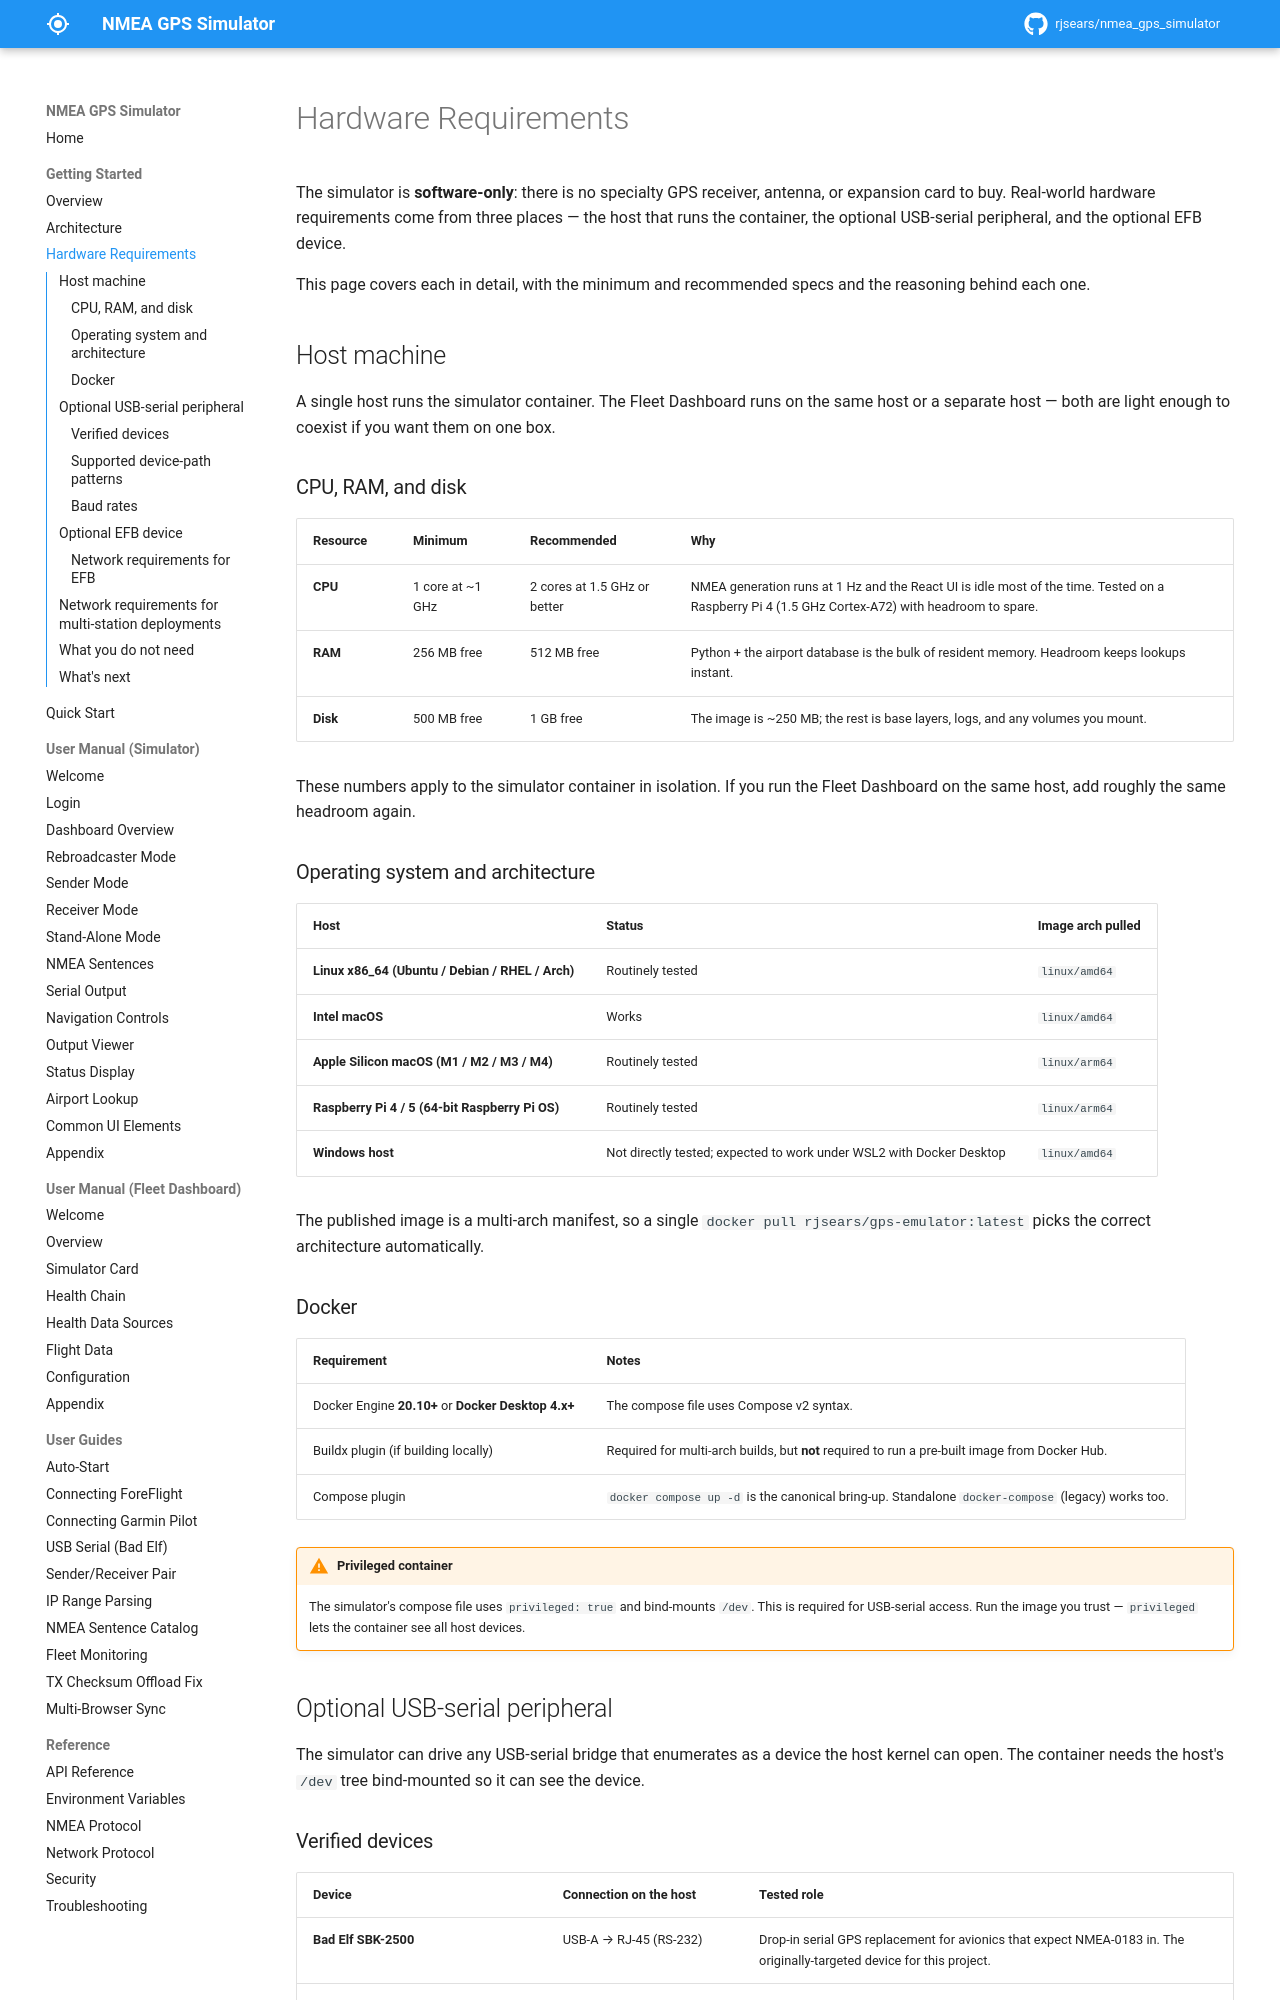

repository: rjsears/nmea_gps_simulator · page: getting-started/hardware/index.html · generator: mkdocs

# Hardware Requirements

The simulator is **software-only**: there is no specialty GPS receiver, antenna, or expansion card to buy. Real-world hardware requirements come from three places — the host that runs the container, the optional USB-serial peripheral, and the optional EFB device.

This page covers each in detail, with the minimum and recommended specs and the reasoning behind each one.

## Host machine

A single host runs the simulator container. The Fleet Dashboard runs on the same host or a separate host — both are light enough to coexist if you want them on one box.

### CPU, RAM, and disk

| Resource | Minimum | Recommended | Why |
|----------|---------|-------------|-----|
| **CPU** | 1 core at ~1 GHz | 2 cores at 1.5 GHz or better | NMEA generation runs at 1 Hz and the React UI is idle most of the time. Tested on a Raspberry Pi 4 (1.5 GHz Cortex-A72) with headroom to spare. |
| **RAM** | 256 MB free | 512 MB free | Python + the airport database is the bulk of resident memory. Headroom keeps lookups instant. |
| **Disk** | 500 MB free | 1 GB free | The image is ~250 MB; the rest is base layers, logs, and any volumes you mount. |

These numbers apply to the simulator container in isolation. If you run the Fleet Dashboard on the same host, add roughly the same headroom again.

### Operating system and architecture

| Host | Status | Image arch pulled |
|------|--------|-------------------|
| **Linux x86_64 (Ubuntu / Debian / RHEL / Arch)** | Routinely tested | `linux/amd64` |
| **Intel macOS** | Works | `linux/amd64` |
| **Apple Silicon macOS (M1 / M2 / M3 / M4)** | Routinely tested | `linux/arm64` |
| **Raspberry Pi 4 / 5 (64-bit Raspberry Pi OS)** | Routinely tested | `linux/arm64` |
| **Windows host** | Not directly tested; expected to work under WSL2 with Docker Desktop | `linux/amd64` |

The published image is a multi-arch manifest, so a single `docker pull rjsears/gps-emulator:latest` picks the correct architecture automatically.

### Docker

| Requirement | Notes |
|-------------|-------|
| Docker Engine **20.10+** or **Docker Desktop 4.x+** | The compose file uses Compose v2 syntax. |
| Buildx plugin (if building locally) | Required for multi-arch builds, but **not** required to run a pre-built image from Docker Hub. |
| Compose plugin | `docker compose up -d` is the canonical bring-up. Standalone `docker-compose` (legacy) works too. |

!!! warning "Privileged container"
    The simulator's compose file uses `privileged: true` and bind-mounts `/dev`. This is required for USB-serial access. Run the image you trust — `privileged` lets the container see all host devices.

## Optional USB-serial peripheral

The simulator can drive any USB-serial bridge that enumerates as a device the host kernel can open. The container needs the host's `/dev` tree bind-mounted so it can see the device.
